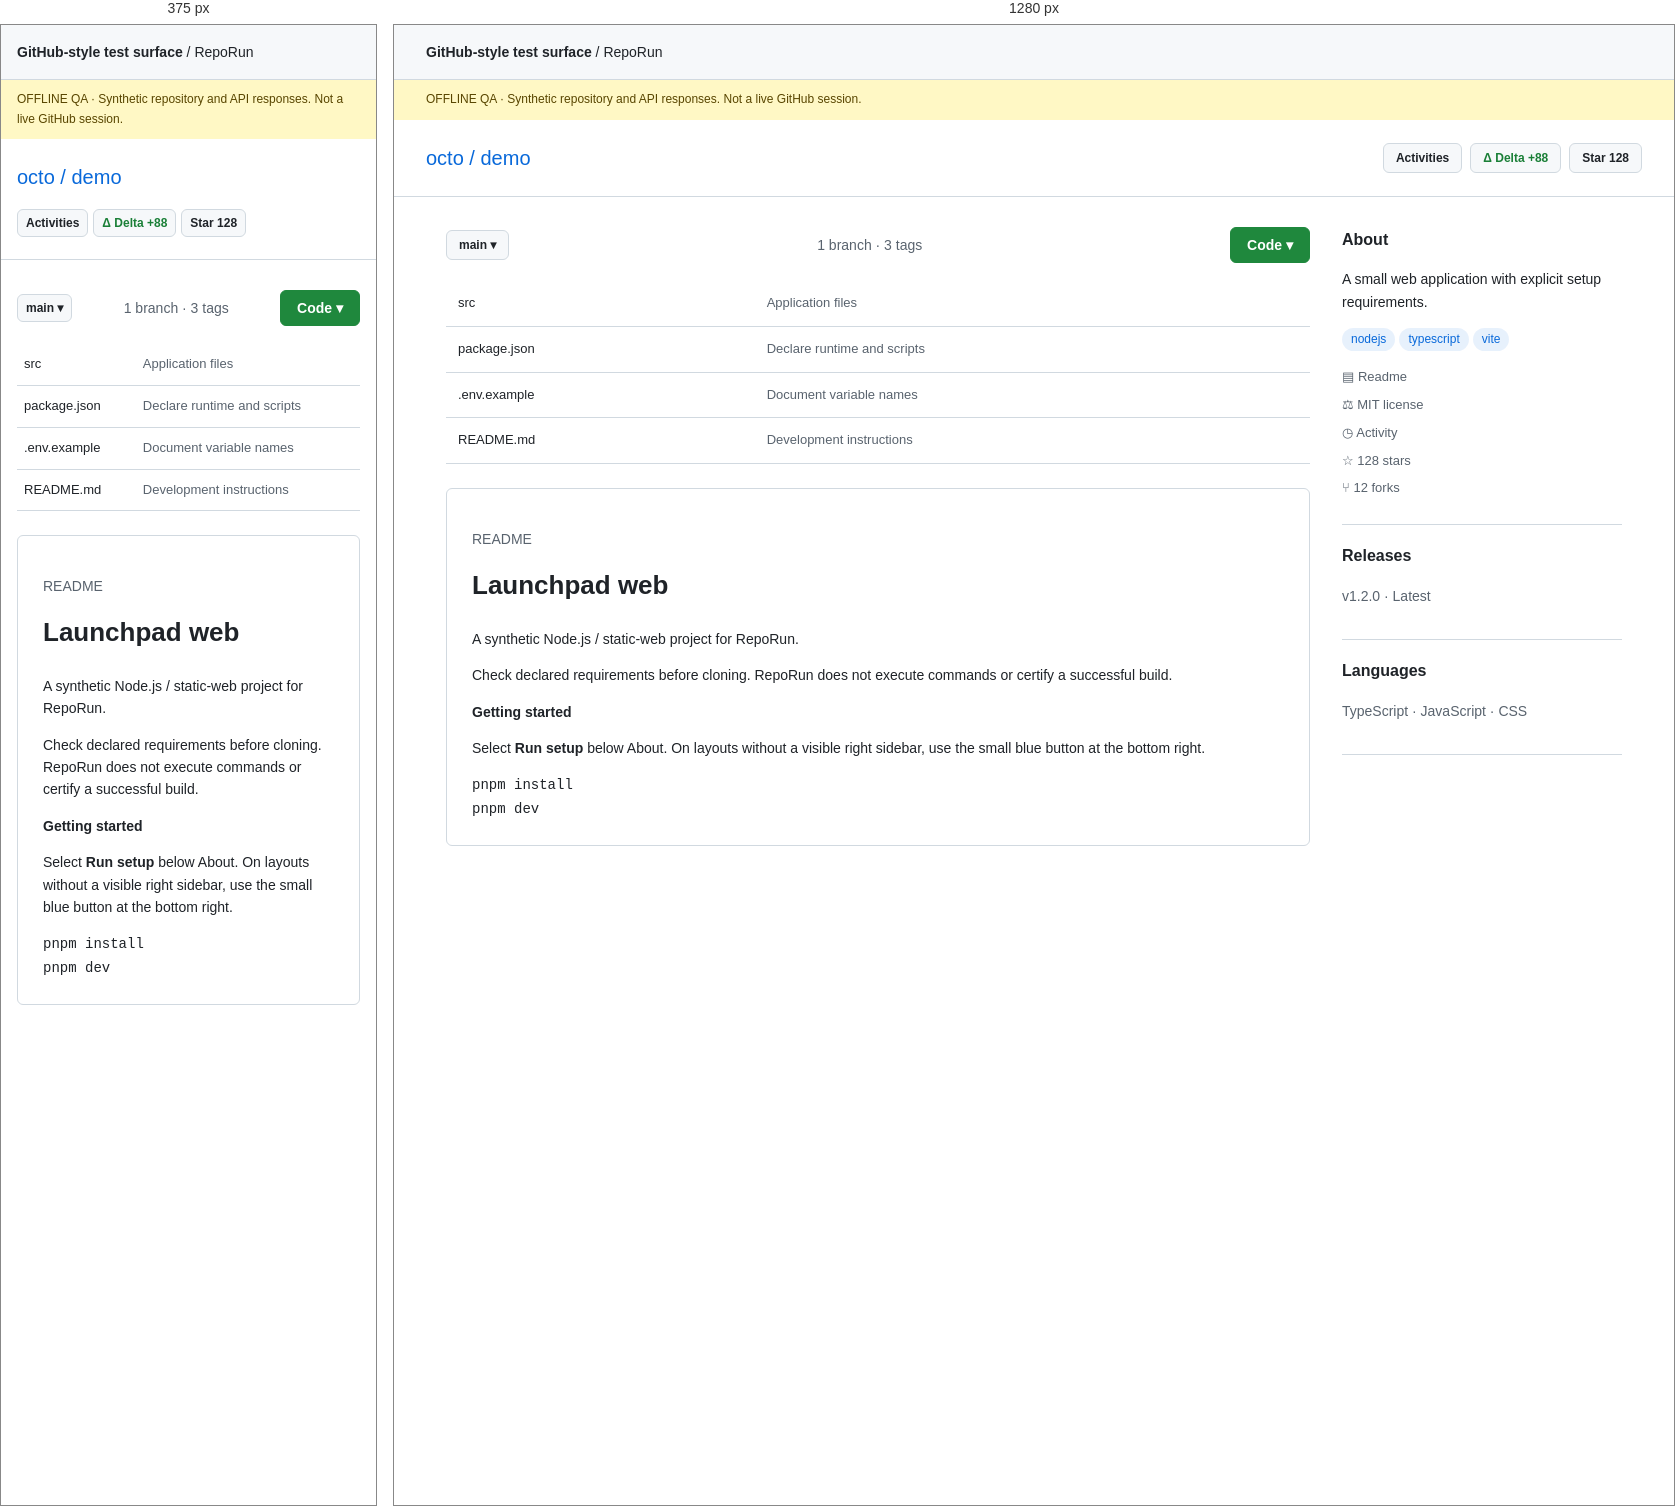
Rendered at 375 px and 1280 px, left to right.

<!-- file: index.html -->
<!doctype html><html lang="en"><head><meta charset="utf-8"><meta name="viewport" content="width=device-width,initial-scale=1"><meta name="repository_nwo" content="octo/demo"><title>RepoRun offline QA fixture</title><style>
:root{--bgColor-default:#fff;--bgColor-muted:#f6f8fa;--fgColor-default:#1f2328;--fgColor-muted:#59636e;--borderColor-default:#d1d9e0;--fgColor-success:#1a7f37;--fgColor-accent:#0969da}*{box-sizing:border-box}body{margin:0;font:14px/1.6 -apple-system,BlinkMacSystemFont,'Segoe UI',sans-serif;background:var(--bgColor-default);color:var(--fgColor-default)}nav{padding:16px 32px;background:var(--bgColor-muted);border-bottom:1px solid var(--borderColor-default)}.fixture{padding:10px 32px;background:#fff8c5;color:#594600;font-size:12px}#repository-container-header{padding:22px 32px;display:flex;gap:16px;flex-wrap:wrap;justify-content:space-between;align-items:center;border-bottom:1px solid var(--borderColor-default)}#repository-container-header a{color:var(--fgColor-accent);text-decoration:none;font-size:20px}.pagehead-actions{display:flex;align-items:center;list-style:none;gap:8px;margin:0;padding:0;flex-wrap:wrap}.fake-button{display:inline-block;border:1px solid var(--borderColor-default);border-radius:6px;padding:4px 12px;background:var(--bgColor-muted);font:600 12px/20px -apple-system,BlinkMacSystemFont,'Segoe UI',sans-serif;color:inherit}.fake-delta{color:var(--fgColor-success)}main{max-width:1240px;margin:30px auto;padding:0 32px}.Layout{display:grid;grid-template-columns:minmax(0,1fr) 280px;gap:32px}.Layout-main{min-width:0}article{border:1px solid var(--borderColor-default);border-radius:6px;padding:25px;margin-top:24px}h1{font-size:26px;margin-top:0}h2{font-size:16px;margin:0 0 16px}h3{font-size:14px}.fixture-table{width:100%;border-collapse:collapse;font-size:13px}.fixture-table td{border-bottom:1px solid var(--borderColor-default);padding:12px}.fixture-table td+td{color:var(--fgColor-muted)}code{font-family:Consolas,monospace}.repo-controls{display:flex;justify-content:space-between;gap:8px;align-items:center;margin-bottom:18px}.code-button{background:#1f883d;color:white;border:1px solid #1f883d;border-radius:6px;padding:6px 16px;font-weight:600}.BorderGrid-row{border-bottom:1px solid var(--borderColor-default);padding-bottom:18px;margin-bottom:18px}.about-links{padding:0;margin:16px 0 0;list-style:none;color:var(--fgColor-muted);font-size:13px}.about-links li{margin-bottom:7px}.about-links a{color:inherit;text-decoration:none}.topic{display:inline-block;background:#0969da18;border-radius:12px;padding:2px 9px;color:var(--fgColor-accent);font-size:12px;margin-right:4px}.muted{color:var(--fgColor-muted)}@media(max-width:767px){.Layout{display:block}.Layout-sidebar{display:none}main{padding:0 16px}.fixture,nav,#repository-container-header{padding-inline:16px}.fixture-table td{padding:10px 7px}.fake-button{padding:3px 8px}.pagehead-actions{gap:5px}}
@media(prefers-color-scheme:dark){:root{--bgColor-default:#0d1117;--bgColor-muted:#151b23;--fgColor-default:#f0f6fc;--fgColor-muted:#a3adb8;--borderColor-default:#3d444d;--fgColor-success:#3fb950;--fgColor-accent:#79c0ff}.fixture{background:#2c2514;color:#e3b341}}
</style></head><body><nav><strong>GitHub-style test surface</strong> / RepoRun</nav><div class="fixture">OFFLINE QA · Synthetic repository and API responses. Not a live GitHub session.</div><div id="repository-container-header"><div itemprop="name"><a href="https://github.com/octo/demo">octo / demo</a></div><ul class="pagehead-actions"><li data-other-extension="RepoView"><span class="fake-button">Activities</span></li><li data-other-extension="RepoDelta"><span class="fake-button fake-delta">Δ Delta +88</span></li><li><span id="repo-stars-counter-star" class="fake-button">Star 128</span></li></ul></div><main id="repo-content-pjax-container" class="repository-content"><div class="Layout"><div class="Layout-main"><div class="repo-controls"><span class="fake-button">main ▾</span><span class="muted">1 branch · 3 tags</span><span class="code-button">Code ▾</span></div><table class="fixture-table"><tr><td>src</td><td>Application files</td></tr><tr><td>package.json</td><td>Declare runtime and scripts</td></tr><tr><td>.env.example</td><td>Document variable names</td></tr><tr><td>README.md</td><td>Development instructions</td></tr></table><article><p class="muted">README</p><h1>Launchpad web</h1><p>A synthetic Node.js / static-web project for RepoRun.</p><p>Check declared requirements before cloning. RepoRun does not execute commands or certify a successful build.</p><h3>Getting started</h3><p>Select <strong>Run setup</strong> below About. On layouts without a visible right sidebar, use the small blue button at the bottom right.</p><code>pnpm install<br>pnpm dev</code></article></div><aside class="Layout-sidebar" aria-label="Repository sidebar"><div class="BorderGrid"><div class="BorderGrid-row" data-fixture-about-row><div class="BorderGrid-cell"><h2>About</h2><p>A small web application with explicit setup requirements.</p><div><span class="topic">nodejs</span><span class="topic">typescript</span><span class="topic">vite</span></div><ul class="about-links"><li>▤ Readme</li><li>⚖ MIT license</li><li>◷ Activity</li><li>☆ 128 stars</li><li>⑂ 12 forks</li></ul></div></div><div class="BorderGrid-row"><div class="BorderGrid-cell"><h2>Releases</h2><p class="muted">v1.2.0 · Latest</p></div></div><div class="BorderGrid-row"><div class="BorderGrid-cell"><h2>Languages</h2><p class="muted">TypeScript · JavaScript · CSS</p></div></div></div></aside></div></main>
<script src="../src/shared/core.js"></script><script src="../src/shared/analyzer.js"></script><script src="../src/shared/i18n.js"></script><script src="../src/shared/ui.js"></script><script src="../src/shared/styles.js"></script><script src="../src/background/store.js"></script><script src="../src/background/github.js"></script><script src="../src/background/service.js"></script><script src="fixtures.js"></script><script src="adapter.js"></script><script src="../src/content/panel.js"></script><script src="../src/content/placement.js"></script><script src="../src/content/index.js"></script></body></html>